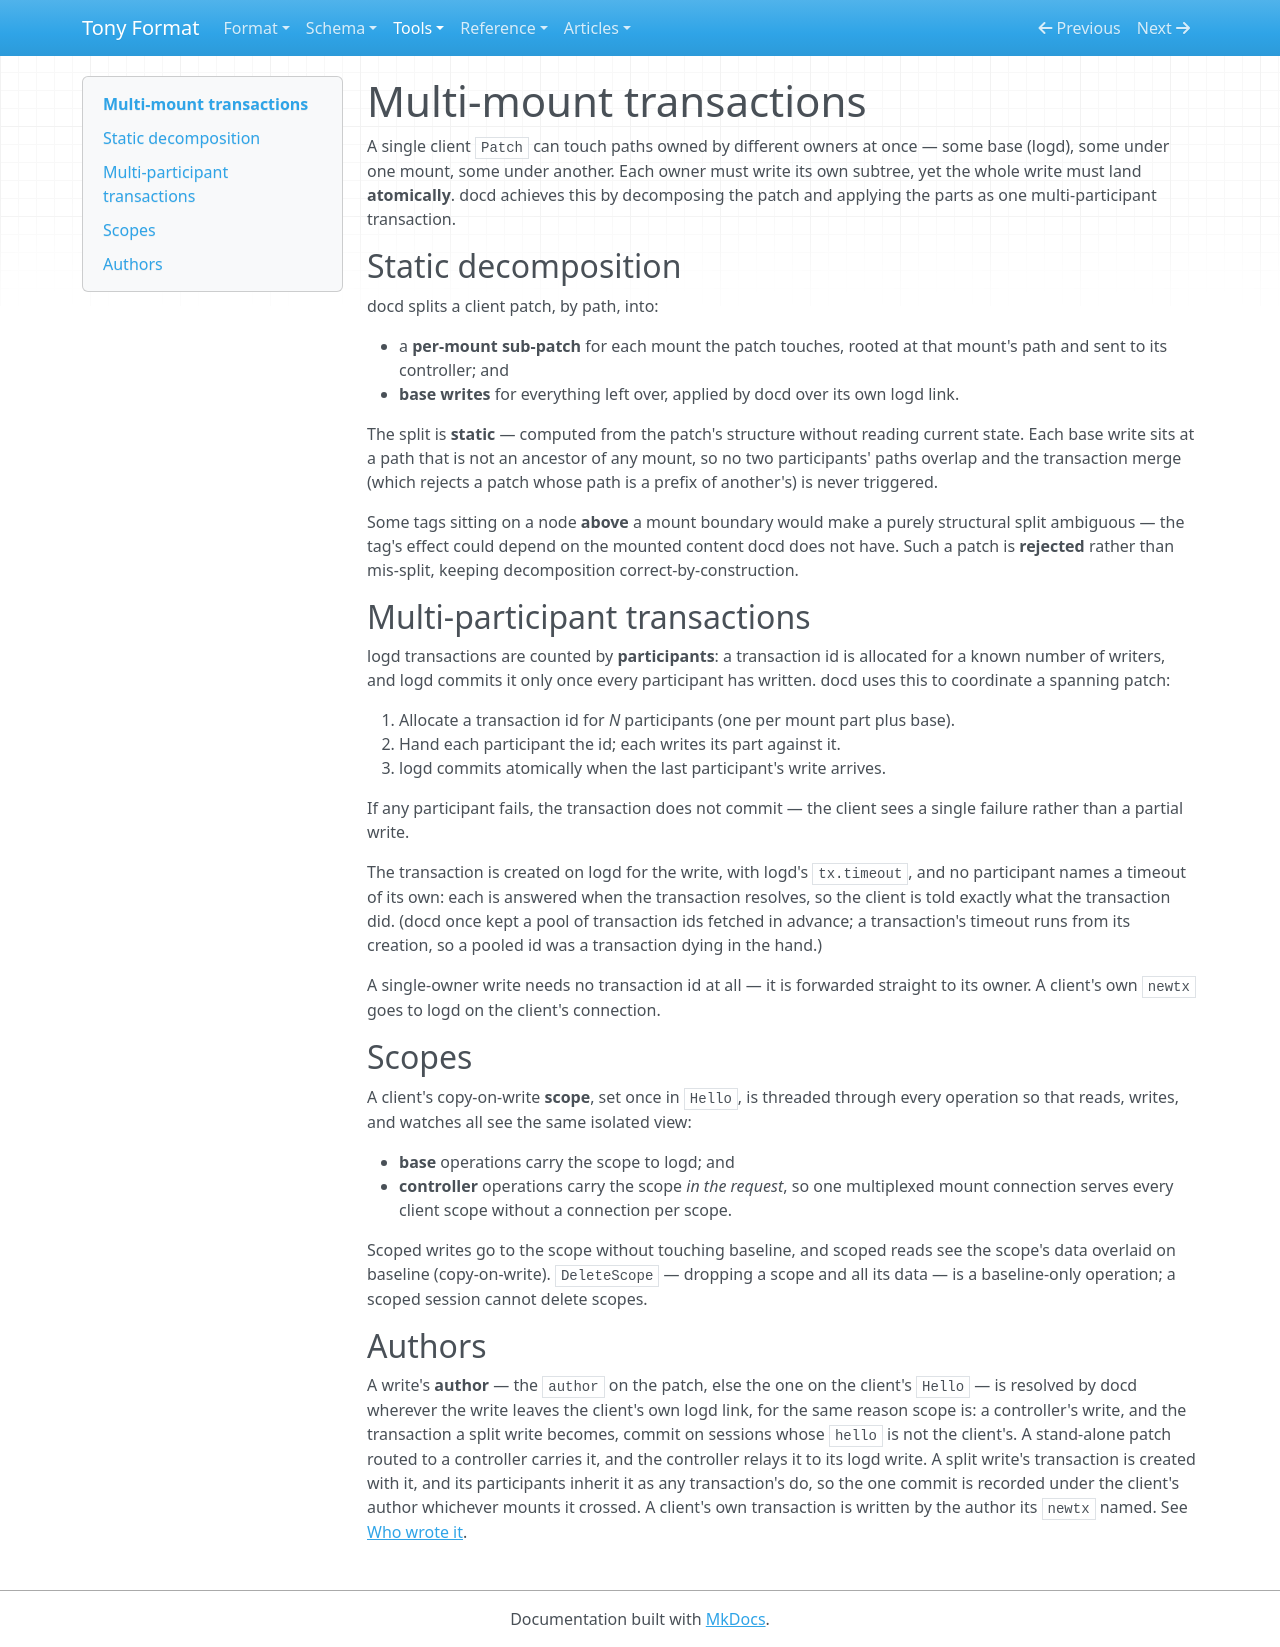

repository: signadot/tony-format · page: docd/transactions/index.html · generator: mkdocs

# Multi-mount transactions

A single client `Patch` can touch paths owned by different owners at once — some base
(logd), some under one mount, some under another. Each owner must write its own
subtree, yet the whole write must land **atomically**. docd achieves this by
decomposing the patch and applying the parts as one multi-participant transaction.

## Static decomposition

docd splits a client patch, by path, into:

- a **per-mount sub-patch** for each mount the patch touches, rooted at that mount's
  path and sent to its controller; and
- **base writes** for everything left over, applied by docd over its own logd link.

The split is **static** — computed from the patch's structure without reading current
state. Each base write sits at a path that is not an ancestor of any mount, so no two
participants' paths overlap and the transaction merge (which rejects a patch whose
path is a prefix of another's) is never triggered.

Some tags sitting on a node **above** a mount boundary would make a purely structural
split ambiguous — the tag's effect could depend on the mounted content docd does not
have. Such a patch is **rejected** rather than mis-split, keeping decomposition
correct-by-construction.

## Multi-participant transactions

logd transactions are counted by **participants**: a transaction id is allocated for a
known number of writers, and logd commits it only once every participant has written.
docd uses this to coordinate a spanning patch:

1. Allocate a transaction id for *N* participants (one per mount part plus base).
2. Hand each participant the id; each writes its part against it.
3. logd commits atomically when the last participant's write arrives.

If any participant fails, the transaction does not commit — the client sees a single
failure rather than a partial write.

The transaction is created on logd for the write, with logd's `tx.timeout`, and no
participant names a timeout of its own: each is answered when the transaction resolves,
so the client is told exactly what the transaction did. (docd once kept a pool of
transaction ids fetched in advance; a transaction's timeout runs from its creation, so a
pooled id was a transaction dying in the hand.)

A single-owner write needs no transaction id at all — it is forwarded straight to its
owner. A client's own `newtx` goes to logd on the client's connection.

## Scopes

A client's copy-on-write **scope**, set once in `Hello`, is threaded through every
operation so that reads, writes, and watches all see the same isolated view:

- **base** operations carry the scope to logd; and
- **controller** operations carry the scope *in the request*, so one multiplexed mount
  connection serves every client scope without a connection per scope.

Scoped writes go to the scope without touching baseline, and scoped reads see the
scope's data overlaid on baseline (copy-on-write). `DeleteScope` — dropping a scope and
all its data — is a baseline-only operation; a scoped session cannot delete scopes.

## Authors

A write's **author** — the `author` on the patch, else the one on the client's `Hello` —
is resolved by docd wherever the write leaves the client's own logd link, for the same
reason scope is: a controller's write, and the transaction a split write becomes, commit
on sessions whose `hello` is not the client's. A stand-alone patch routed to a controller
carries it, and the controller relays it to its logd write. A split write's transaction
is created with it, and its participants inherit it as any transaction's do, so the one
commit is recorded under the client's author whichever mounts it crossed. A client's own
transaction is written by the author its `newtx` named. See
[Who wrote it](../logd/session.md#who-wrote-it).
